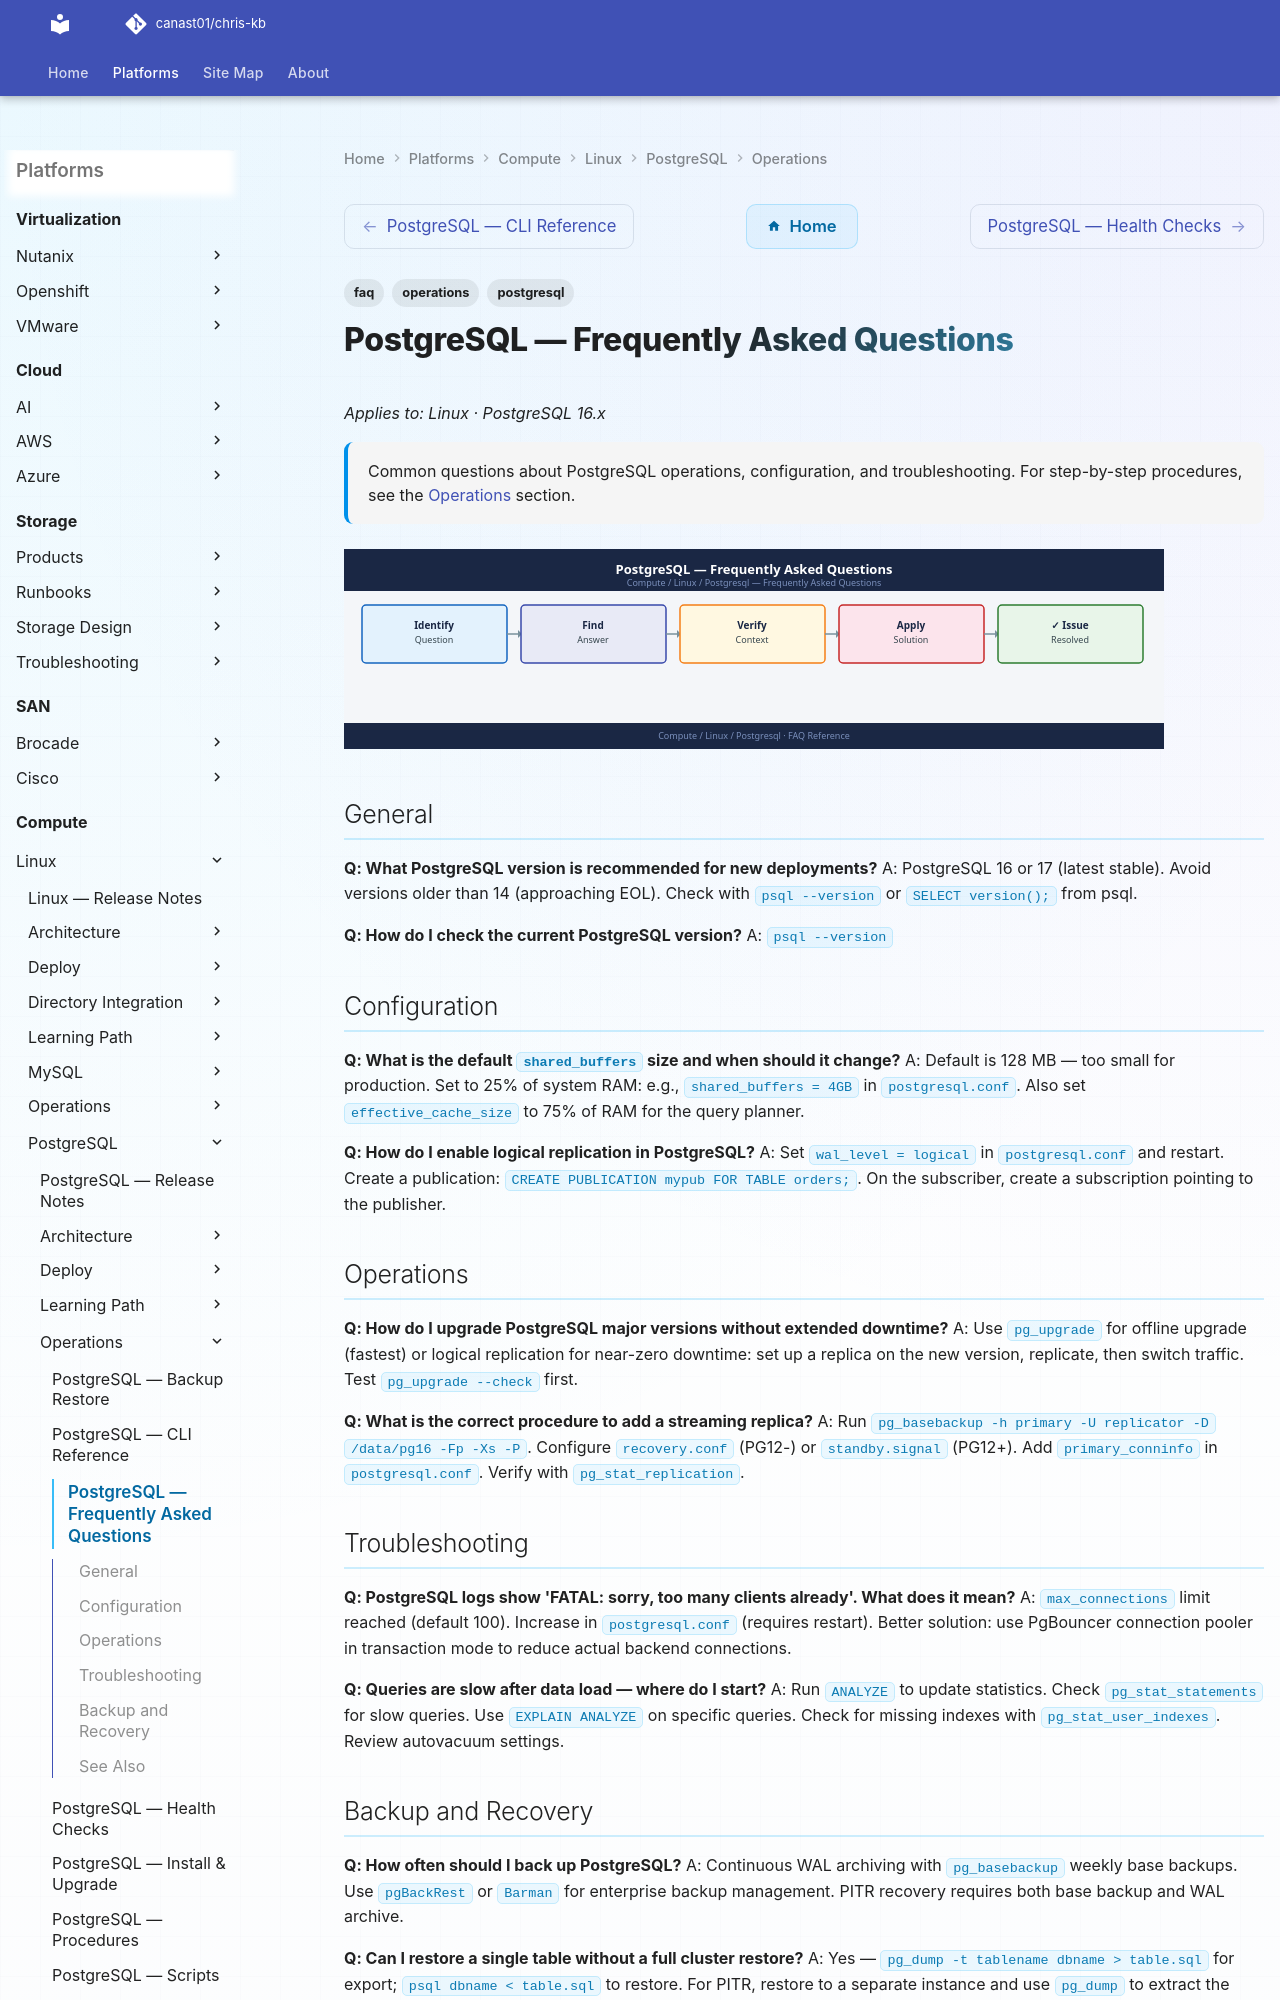

repository: canast01/chris-kb · page: compute/linux/postgresql/operations/faq/index.html · generator: mkdocs

---
tags:
  - postgresql
  - faq
  - operations
description: "Common questions about PostgreSQL operations, configuration, and troubleshooting. For step-by-step procedures, see the Operations section."
---
# PostgreSQL — Frequently Asked Questions

*Applies to: Linux · PostgreSQL 16.x*

<div class="kb-summary">
Common questions about PostgreSQL operations, configuration, and troubleshooting. For step-by-step procedures, see the <a href="../">Operations</a> section.
</div>
![PostgreSQL — Frequently Asked Questions](../../../../assets/compute-linux-postgresql-operations-faq.svg)

## General

**Q: What PostgreSQL version is recommended for new deployments?**
A: PostgreSQL 16 or 17 (latest stable). Avoid versions older than 14 (approaching EOL). Check with `psql --version` or `SELECT version();` from psql.

**Q: How do I check the current PostgreSQL version?**
A: `psql --version`
